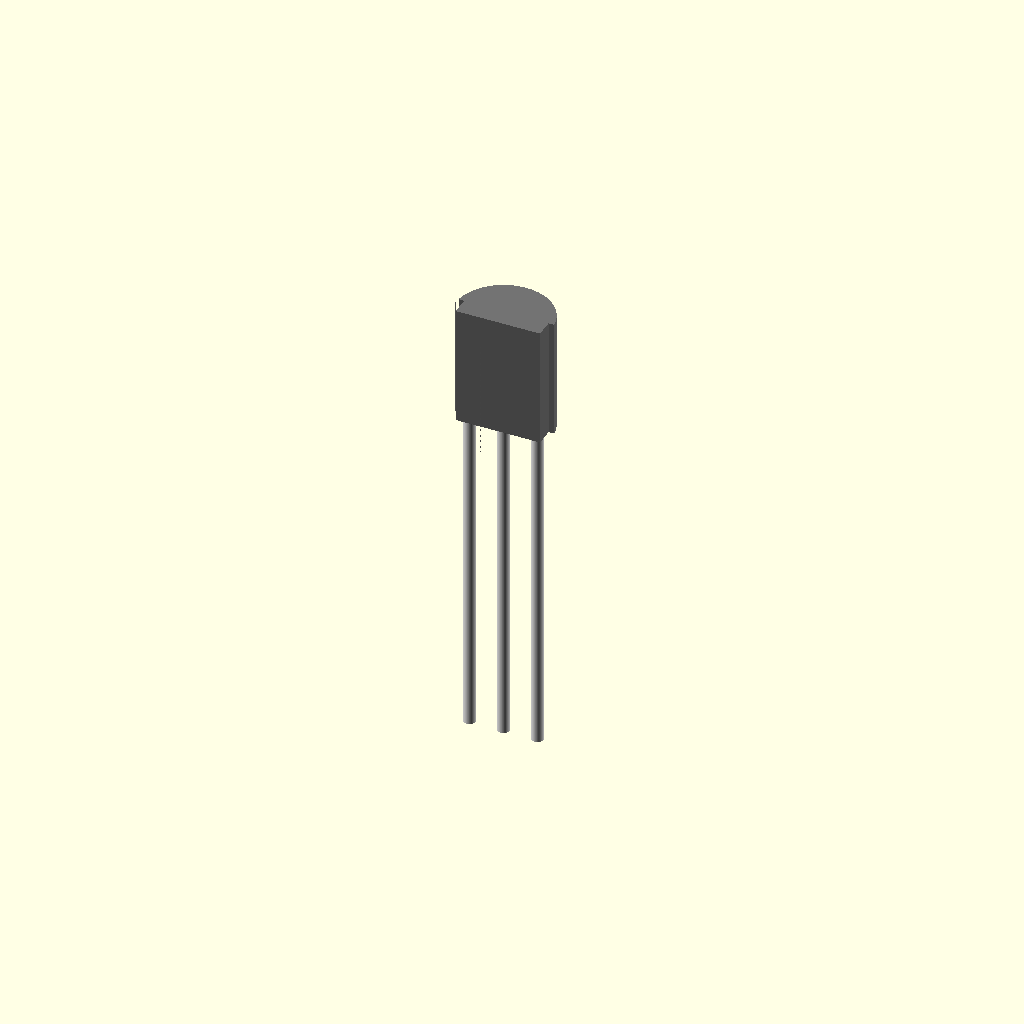
Cell 1: the model at its default parameters.
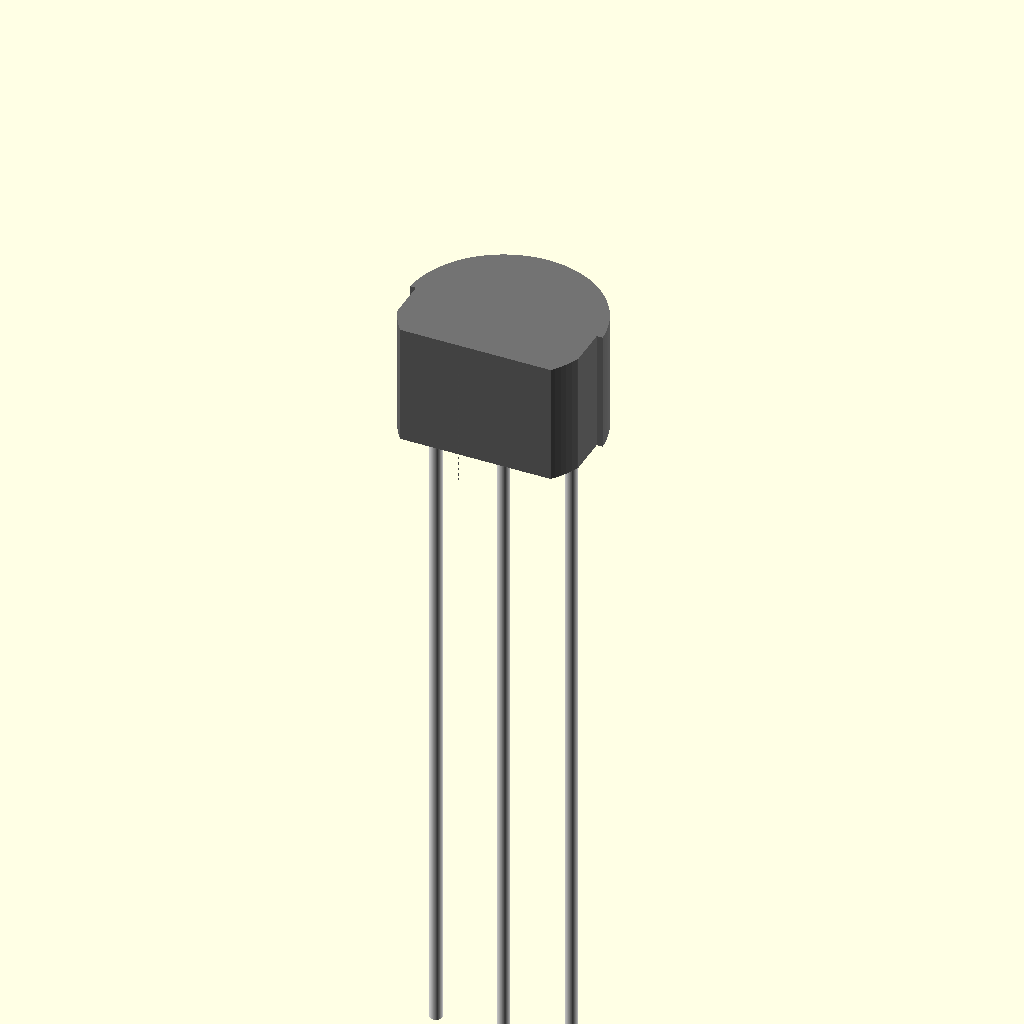
Cell 2 — diode_diameter set to 8, the other parameters unchanged.
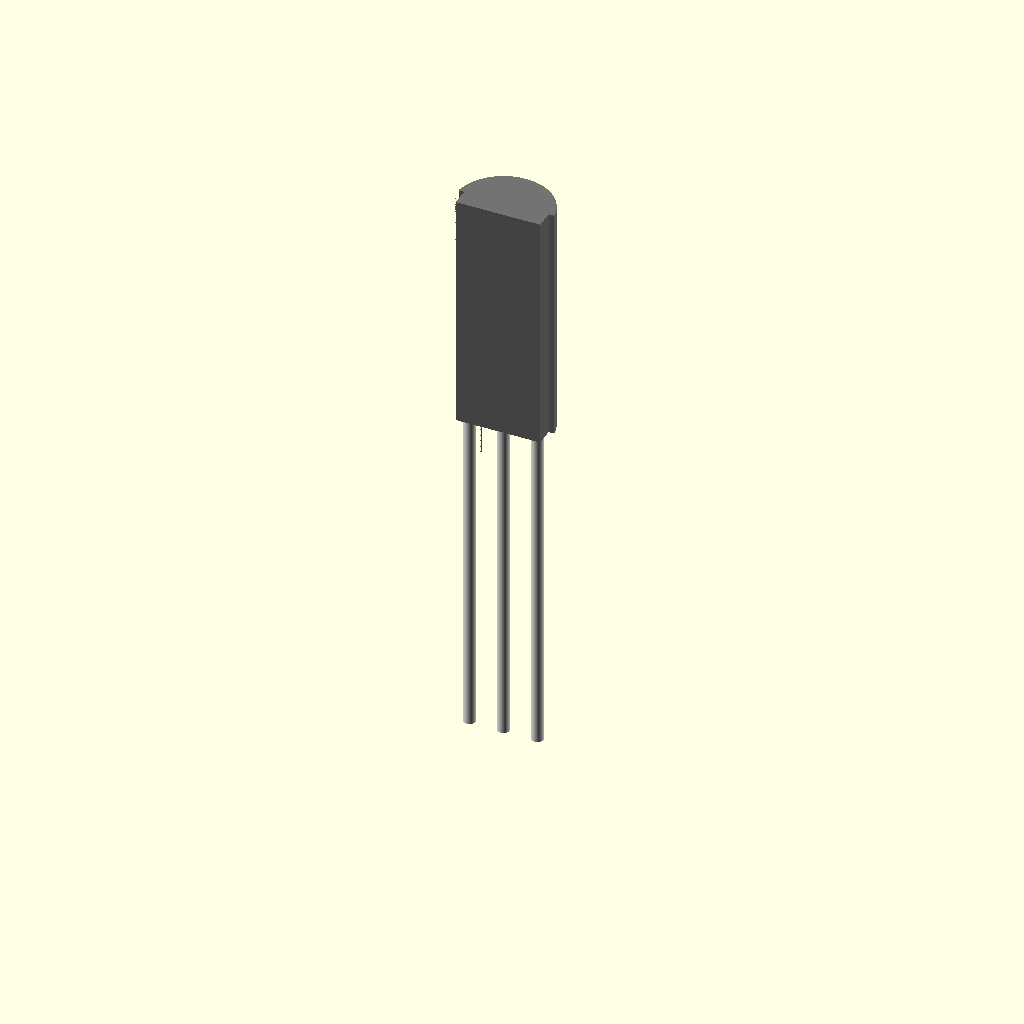
Cell 3: diode_height = 10 (everything else at default).
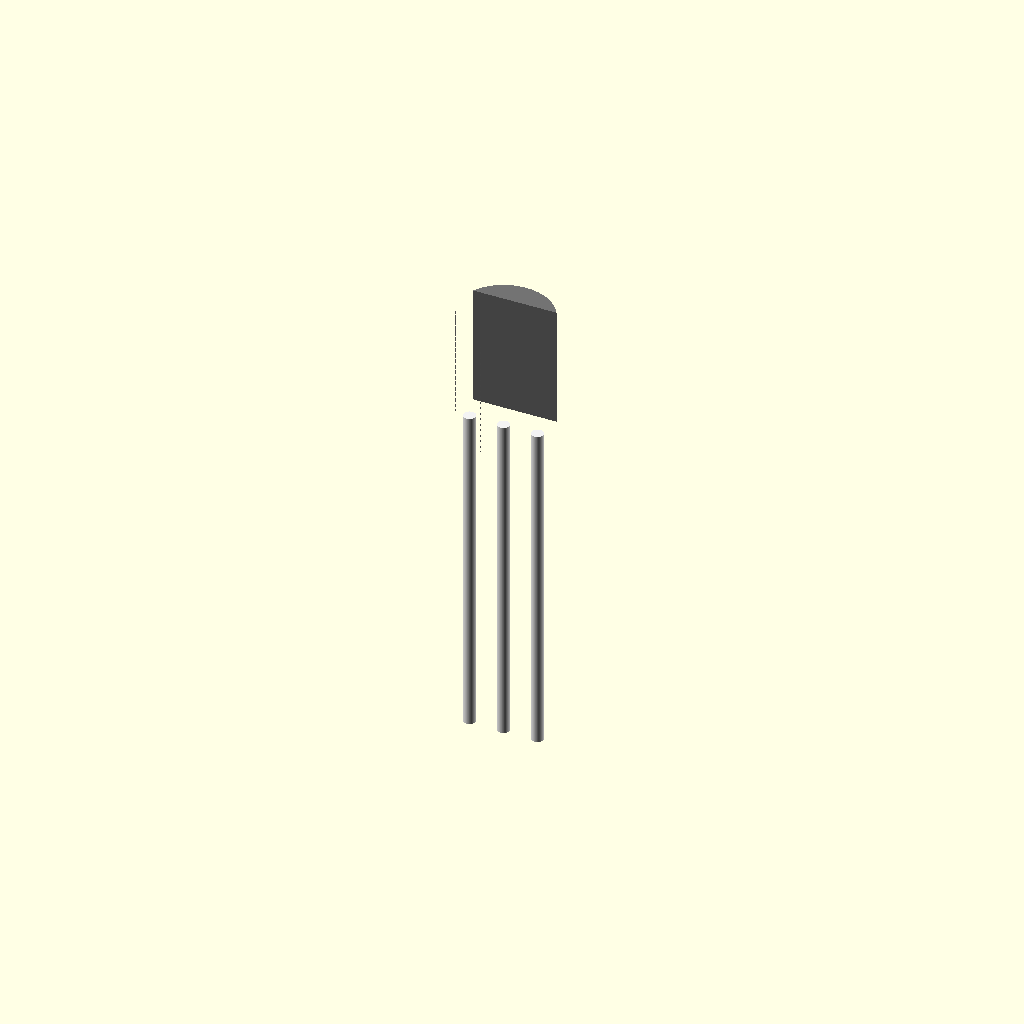
Cell 4: the same model with cutoutf_y = 3.
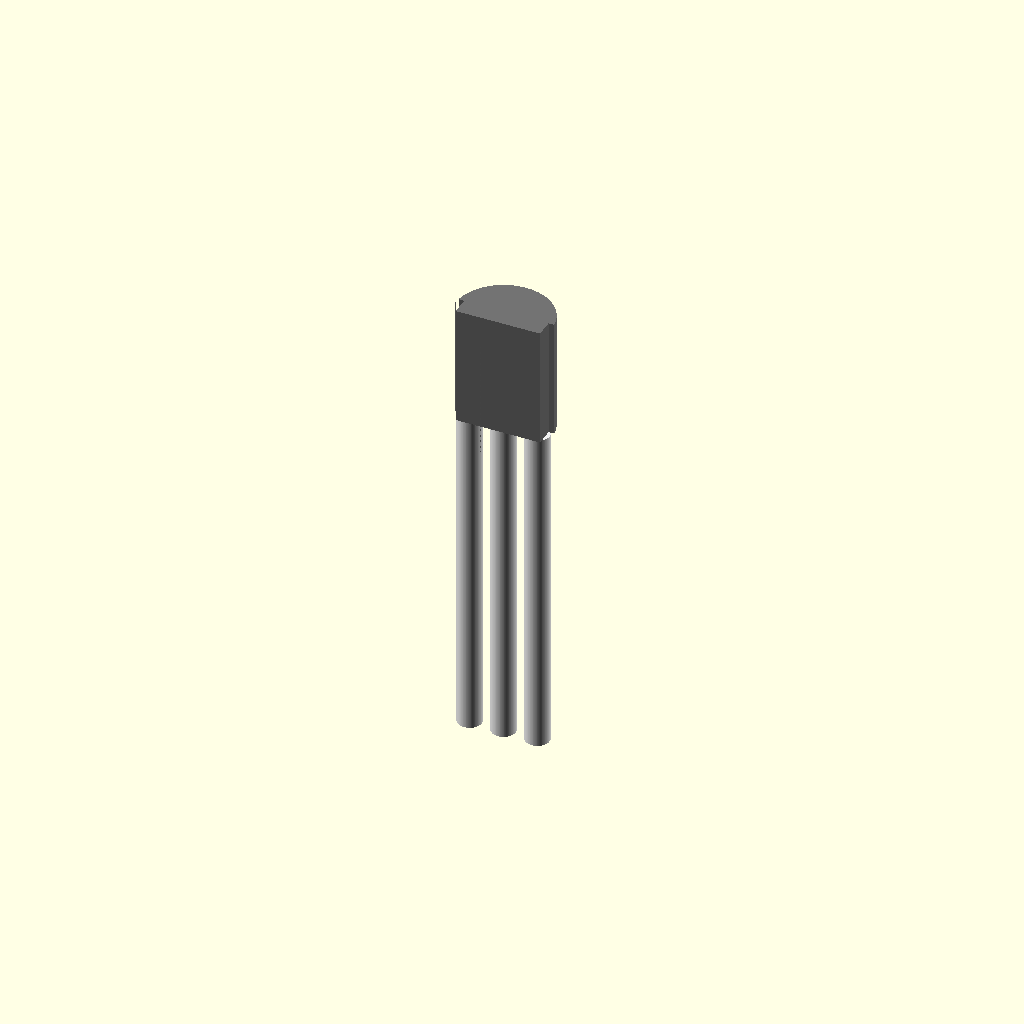
Cell 5 — pindiameter set to 0.5, the other parameters unchanged.
All cells are drawn from one camera (rotation 55°, 0°, 25°, orthographic, colour scheme Cornfield), so only the parameter changes between them.
The OpenSCAD source (4-Motors/4c-DC-Motors/images/pn2222.scad):
// Units in mm.
diode_diameter = 4;
diode_height = 5;
cutoutf_y=1.5;
cutoutf_x = diode_diameter/2;
cutoutf_ys = diode_diameter - cutoutf_x;
cutouts_x = 0.25;
cutouts_y = diode_diameter;
cutouts_ys = diode_diameter - cutouts_x;
pindiameter=0.25;
pinheight=3.5*diode_diameter;
pinoffsetx = diode_diameter/2.85;
ff=0.1;    // fudge factor

color([0.45,0.45,0.45]) {
difference() {
  difference() {
    difference() {
      cylinder(r=diode_diameter/2, h=diode_height, $fn=100);
      translate([-cutoutf_x, -cutoutf_ys, -ff/2]) cube([diode_diameter, cutoutf_y, diode_height+ff]);
    }
    translate([(diode_diameter/2)-cutouts_x,-cutouts_ys, -ff/2]) cube([cutouts_x, cutouts_y, diode_height+ff]);
  }
  translate([(-diode_diameter/2),-cutouts_ys, -ff/2]) cube([cutouts_x, cutouts_y, diode_height+ff]);
}
}

 color([0.95,0.95,0.95]) {
  translate([0,0,-pinheight]) cylinder(r=pindiameter, h=pinheight, $fn=100);
  translate([pinoffsetx,0,-pinheight]) cylinder(r=pindiameter, h=pinheight, $fn=100);
 translate([-pinoffsetx,0,-pinheight]) cylinder(r=pindiameter, h=pinheight, $fn=100);   
}
Parameter table extracted from the source (name, type, default, range or options):
diode_diameter: number, default 4
diode_height: number, default 5
cutoutf_y: number, default 1.5
cutouts_x: number, default 0.25
pindiameter: number, default 0.25
ff: number, default 0.1
